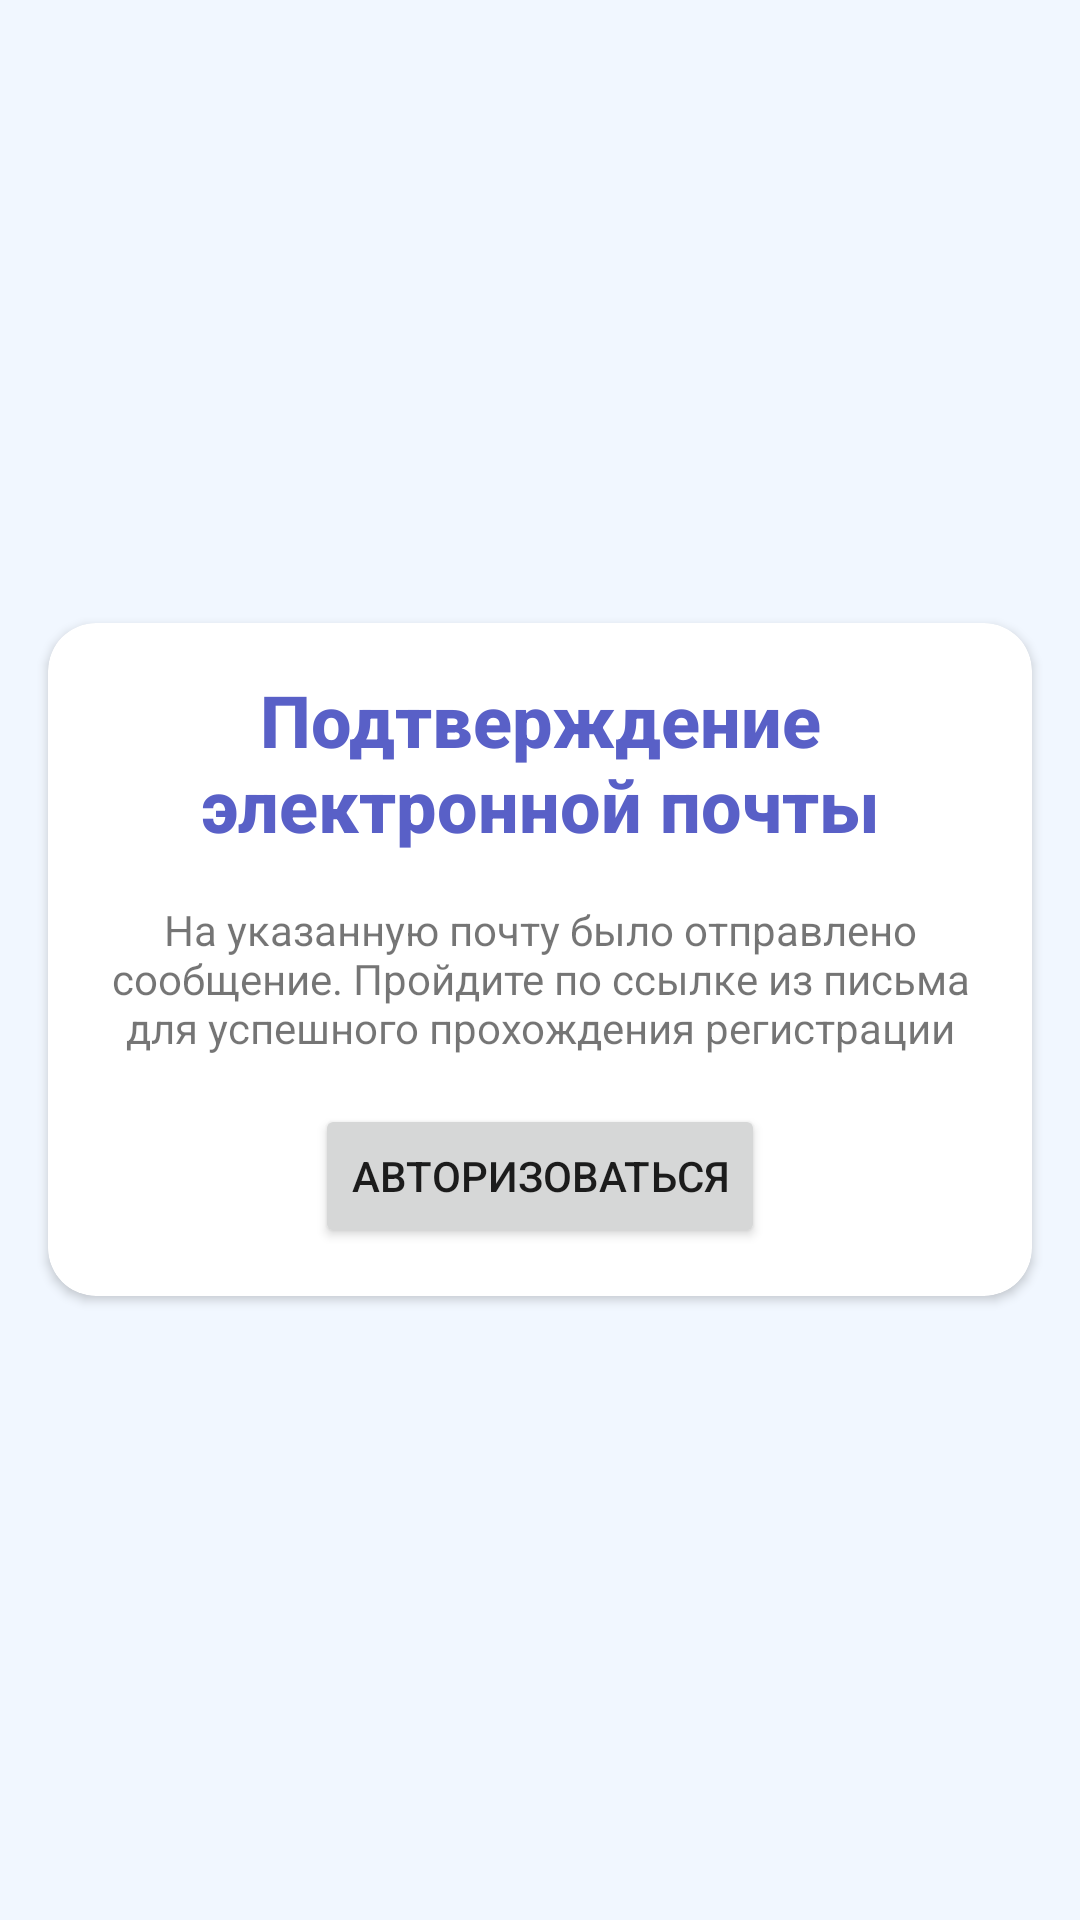

Here is an Android app screen rendered from its layout file. Give the layout XML and the strings, colors and styles it references.
<!-- AndroidManifest.xml: application theme Theme.GooRU -->
<!-- res/layout/fragment_email_verification.xml -->
<?xml version="1.0" encoding="utf-8"?>
<FrameLayout xmlns:android="http://schemas.android.com/apk/res/android"
    xmlns:tools="http://schemas.android.com/tools"
    android:layout_width="match_parent"
    android:layout_height="match_parent"
    android:background="@color/background"
    xmlns:app="http://schemas.android.com/apk/res-auto">

    <androidx.cardview.widget.CardView
        android:layout_gravity="center"
        app:cardCornerRadius="16dp"
        android:layout_marginHorizontal="16dp"
        android:layout_width="match_parent"
        android:layout_height="wrap_content">

        <LinearLayout
            android:layout_width="match_parent"
            android:layout_height="match_parent"
            android:layout_margin="16dp"
            android:orientation="vertical">

            <TextView
                android:layout_width="wrap_content"
                android:layout_height="wrap_content"
                android:gravity="center"
                style="@style/CompassText"
                android:text="Подтверждение электронной почты"
                android:textSize="24sp" />


            <TextView
                android:layout_width="wrap_content"
                android:layout_height="wrap_content"
                android:gravity="center"
                android:layout_marginVertical="16dp"
                android:text="На указанную почту было отправлено сообщение. Пройдите по ссылке из письма для успешного прохождения регистрации" />

            <Button
                android:layout_gravity="center"
                android:text="@string/auth"
                style="@style/Button.Standard"
                android:id="@+id/next_button"
                android:layout_width="wrap_content"
                android:layout_height="wrap_content"/>

        </LinearLayout>


    </androidx.cardview.widget.CardView>

</FrameLayout>
<!-- resources referenced by this layout -->
<resources>
  <color name="background">#F1F7FF</color>
  <string name="auth">Авторизоваться</string>
  <style name="Button.Standard" parent="ShapeAppearanceOverlay.Material3.Button">
          <item name="colorButtonNormal">@color/white</item>
          <item name="colorOnPrimary">@color/transparent_white</item>
          <item name="android:textColor">@color/black</item>
      </style>
  <style name="CompassText" parent="@style/TextAppearance.AppCompat.Title">
          <item name="android:layout_width">match_parent</item>
          <item name="android:layout_height">wrap_content</item>
          <item name="android:textSize">20sp</item>
          <item name="android:textColor">@color/white</item>
          <item name="android:textStyle">bold</item>
      </style>
  <style name="Theme.GooRU" parent="Theme.MaterialComponents.DayNight.NoActionBar">
          
          <item name="colorPrimary">@color/purple_title</item>
          <item name="colorPrimaryVariant">@color/background</item>
          <item name="colorOnPrimary">@color/white</item>
          
          <item name="colorSecondary">@color/teal_200</item>
          <item name="colorSecondaryVariant">@color/teal_700</item>
          <item name="colorOnSecondary">@color/black</item>
          
          <item name="android:statusBarColor">?attr/colorPrimaryVariant</item>
          
          <item name="android:windowLightStatusBar">true</item>
  
          <item name="android:windowBackground">@color/background</item>
  
      </style>
  <color name="white">#FFFFFFFF</color>
  <color name="transparent_white">#94D3EBFD</color>
  <color name="black">#FF000000</color>
  <color name="purple_title">#5960C7</color>
  <color name="teal_200">#FF03DAC5</color>
  <color name="teal_700">#FF018786</color>
</resources>
